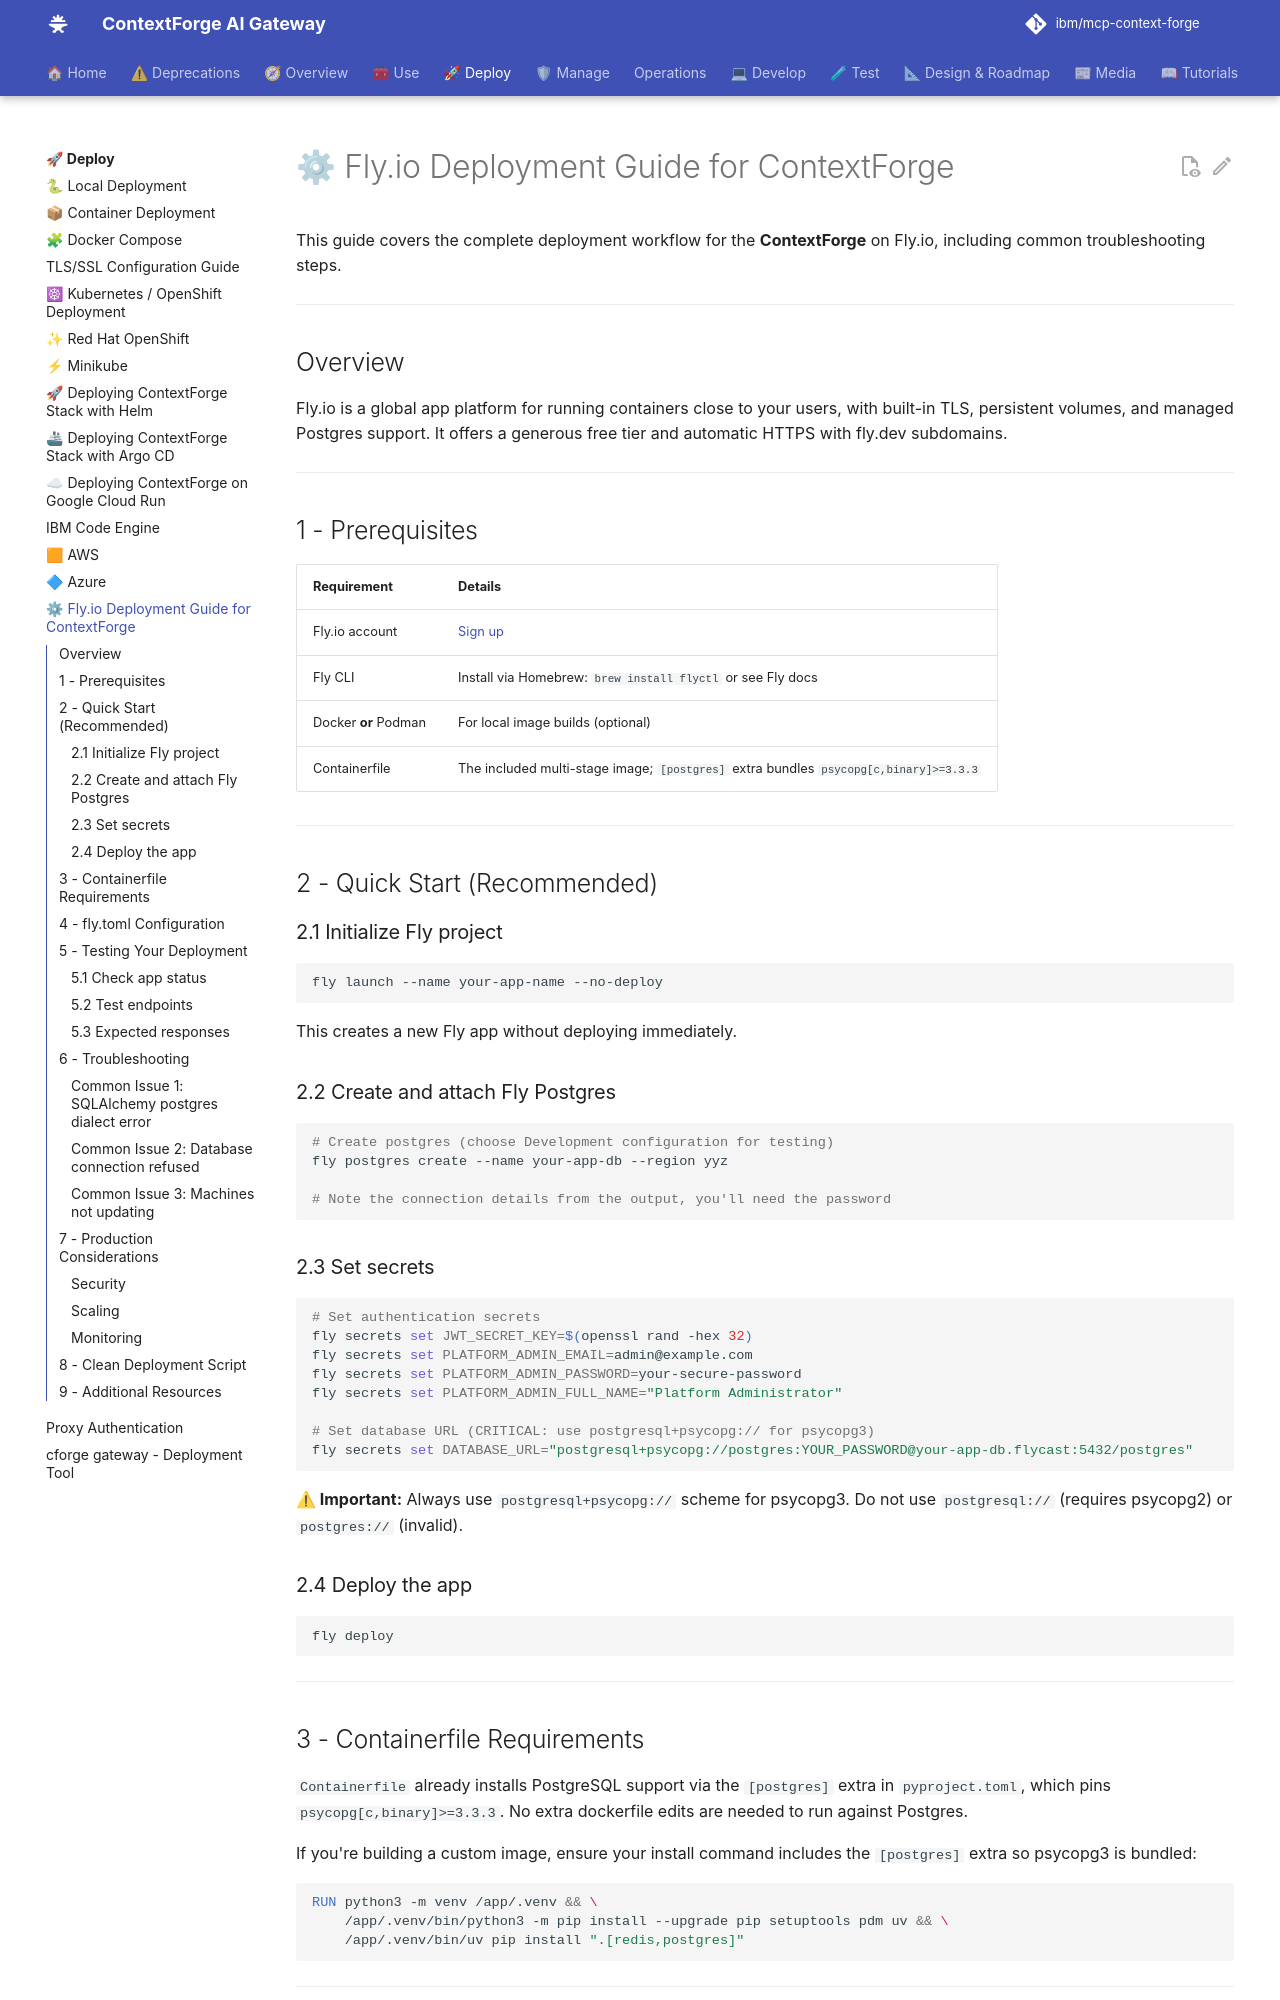

repository: IBM/mcp-context-forge · page: 1.0.11/deployment/fly-io/index.html · generator: mkdocs

# ⚙ Fly.io Deployment Guide for ContextForge

This guide covers the complete deployment workflow for the **ContextForge** on Fly.io, including common troubleshooting steps.

---

## Overview

Fly.io is a global app platform for running containers close to your users, with built-in TLS, persistent volumes, and managed Postgres support. It offers a generous free tier and automatic HTTPS with fly.dev subdomains.

---

## 1 - Prerequisites

| Requirement | Details |
| -------------------- | ------------------------------------------------------------------ |
| Fly.io account | [Sign up](https://fly.io) |
| Fly CLI | Install via Homebrew: `brew install flyctl` or see Fly docs |
| Docker **or** Podman | For local image builds (optional) |
| Containerfile | The included multi-stage image; `[postgres]` extra bundles `psycopg[c,binary]>=3.3.3` |

---

## 2 - Quick Start (Recommended)

### 2.1 Initialize Fly project
```bash
fly launch --name your-app-name --no-deploy
```
This creates a new Fly app without deploying immediately.

### 2.2 Create and attach Fly Postgres
```bash
# Create postgres (choose Development configuration for testing)
fly postgres create --name your-app-db --region yyz

# Note the connection details from the output, you'll need the password
```

### 2.3 Set secrets
```bash
# Set authentication secrets
fly secrets set JWT_SECRET_KEY=$(openssl rand -hex 32)
fly secrets set PLATFORM_ADMIN_EMAIL=admin@example.com
fly secrets set PLATFORM_ADMIN_PASSWORD=your-secure-password
fly secrets set PLATFORM_ADMIN_FULL_NAME="Platform Administrator"

# Set database URL (CRITICAL: use postgresql+psycopg:// for psycopg3)
fly secrets set DATABASE_URL="postgresql+psycopg://postgres:YOUR_PASSWORD@your-app-db.flycast:5432/postgres"
```

**⚠ Important:** Always use `postgresql+psycopg://` scheme for psycopg3. Do not use `postgresql://` (requires psycopg2) or `postgres://` (invalid).

### 2.4 Deploy the app
```bash
fly deploy
```

---
